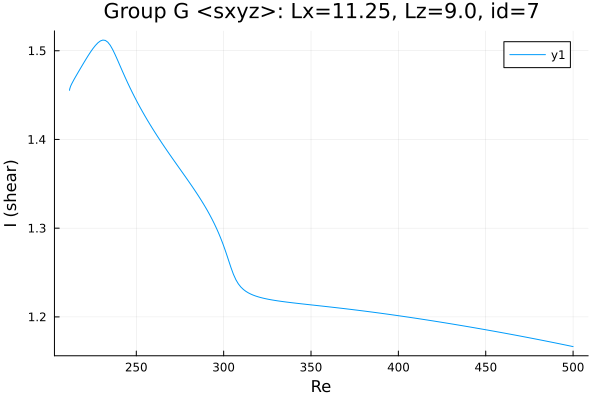

Values plotted in this chart, from the file beside it:
Re, shear
211.8, 1.455
211.8, 1.455
211.8, 1.455
211.8, 1.455
211.8, 1.455
211.8, 1.456
211.8, 1.456
211.9, 1.457
212.4, 1.46
213, 1.462
214.4, 1.468
215.3, 1.471
216.7, 1.476
218.1, 1.48
219.5, 1.485
221, 1.49
222.4, 1.494
223.8, 1.499
225.2, 1.503
226.6, 1.506
228, 1.509
229.4, 1.511
230.9, 1.512
232.3, 1.512
233.7, 1.51
235.1, 1.506
236.5, 1.501
237.9, 1.495
239.3, 1.489
240.8, 1.483
242.2, 1.476
243.6, 1.47
245, 1.464
246.4, 1.458
247.8, 1.452
249.2, 1.447
250.7, 1.442
252.1, 1.436
253.5, 1.431
254.9, 1.427
256.3, 1.422
257.7, 1.417
259.1, 1.413
260.6, 1.408
262, 1.404
263.4, 1.4
264.8, 1.396
266.2, 1.391
266.3, 1.391
267.7, 1.387
267.8, 1.387
269.2, 1.383
270.6, 1.379
272, 1.375
273.4, 1.371
274.9, 1.367
276.3, 1.363
277.7, 1.359
279.1, 1.355
280.5, 1.351
... 180 more rows
